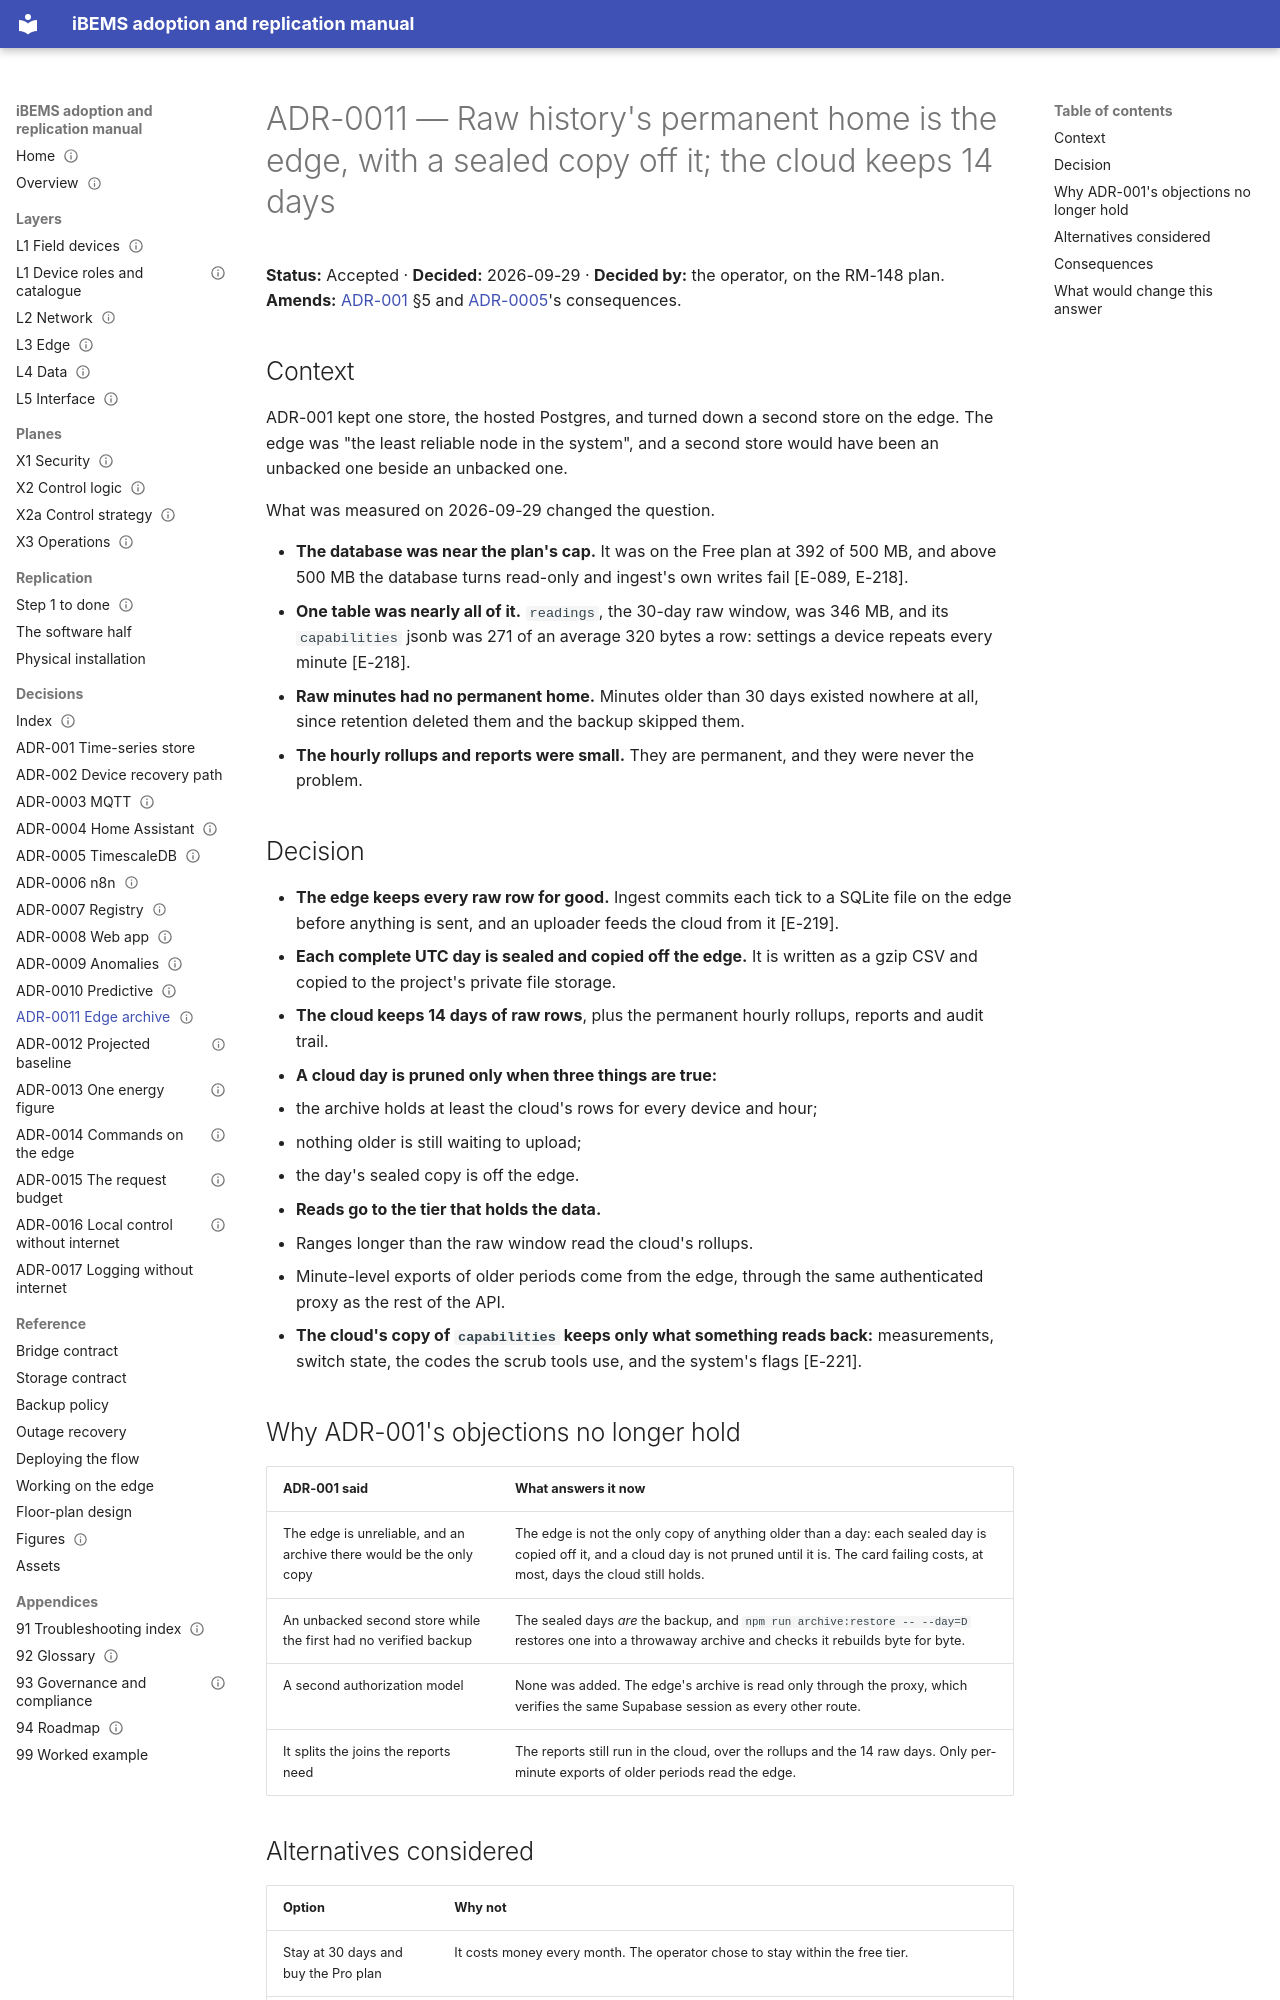

repository: bems2026/bems · page: adr/ADR-0011-edge-archive-hot-tier/index.html · generator: mkdocs

---
title: ADR-0011 — Raw history's permanent home is the edge, with a sealed copy off it; the cloud keeps 14 days
status: Accepted
date: 2026-09-29
evidence: [E-089, E-218, E-219, E-220, E-221, E-222]
---

# ADR-0011 — Raw history's permanent home is the edge, with a sealed copy off it; the cloud keeps 14 days

**Status:** Accepted · **Decided:** 2026-09-29 · **Decided by:** the operator, on the RM-148 plan. **Amends:**
[ADR-001](../adr-001-timeseries-store.md) §5 and [ADR-0005](ADR-0005-no-timescaledb.md)'s consequences.

## Context

ADR-001 kept one store, the hosted Postgres, and turned down a second store on the edge. The edge was "the least
reliable node in the system", and a second store would have been an unbacked one beside an unbacked one.

What was measured on 2026-09-29 changed the question.

- **The database was near the plan's cap.** It was on the Free plan at 392 of 500 MB, and above 500 MB the database
  turns read-only and ingest's own writes fail [E-089, E-218].
- **One table was nearly all of it.** `readings`, the 30-day raw window, was 346 MB, and its `capabilities` jsonb was
  271 of an average 320 bytes a row: settings a device repeats every minute [E-218].
- **Raw minutes had no permanent home.** Minutes older than 30 days existed nowhere at all, since retention deleted
  them and the backup skipped them.
- **The hourly rollups and reports were small.** They are permanent, and they were never the problem.

## Decision

- **The edge keeps every raw row for good.** Ingest commits each tick to a SQLite file on the edge before anything is
  sent, and an uploader feeds the cloud from it [E-219].
- **Each complete UTC day is sealed and copied off the edge.** It is written as a gzip CSV and copied to the project's
  private file storage.
- **The cloud keeps 14 days of raw rows**, plus the permanent hourly rollups, reports and audit trail.
- **A cloud day is pruned only when three things are true:**
  - the archive holds at least the cloud's rows for every device and hour;
  - nothing older is still waiting to upload;
  - the day's sealed copy is off the edge.
- **Reads go to the tier that holds the data.**
  - Ranges longer than the raw window read the cloud's rollups.
  - Minute-level exports of older periods come from the edge, through the same authenticated proxy as the rest of
    the API.
- **The cloud's copy of `capabilities` keeps only what something reads back:** measurements, switch state, the codes
  the scrub tools use, and the system's flags [E-221].

## Why ADR-001's objections no longer hold

| ADR-001 said | What answers it now |
|---|---|
| The edge is unreliable, and an archive there would be the only copy | The edge is not the only copy of anything older than a day: each sealed day is copied off it, and a cloud day is not pruned until it is. The card failing costs, at most, days the cloud still holds. |
| An unbacked second store while the first had no verified backup | The sealed days *are* the backup, and `npm run archive:restore -- --day=D` restores one into a throwaway archive and checks it rebuilds byte for byte. |
| A second authorization model | None was added. The edge's archive is read only through the proxy, which verifies the same Supabase session as every other route. |
| It splits the joins the reports need | The reports still run in the cloud, over the rollups and the 14 raw days. Only per-minute exports of older periods read the edge. |
